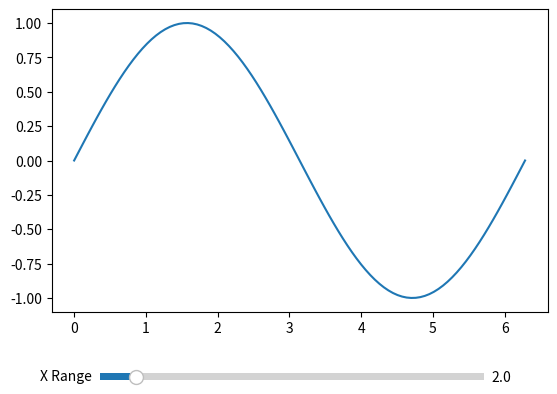

The script that saved this image:
import matplotlib.pyplot as plt
import numpy as np
from matplotlib.widgets import Slider

# Generate initial data
x = np.linspace(0, 2 * np.pi, 100)
y = np.sin(x)

# Set up figure and axis
fig, ax = plt.subplots()
plt.subplots_adjust(bottom=0.25)  # Make room for slider

# Plot initial data
line, = ax.plot(x, y)

# Set up slider
axcolor = 'lightgoldenrodyellow'
ax_slider = plt.axes([0.2, 0.1, 0.6, 0.03], facecolor=axcolor)
slider_range = Slider(ax_slider, 'X Range', 0.1, 20.0, valinit=2.0)


# Update function for slider
def update(val):
    # Get slider value and update x range and label
    x_range = slider_range.val
    x_new = np.linspace(0, x_range * np.pi, 100)
    ax.set_xlim([x_new[0], x_new[-1]])  # update x-axis limits
    ax.set_xlabel(f'x range: {x_new[0]:.2f} - {x_new[-1]:.2f}')  # update x-axis label

    # Update data and redraw plot
    line.set_xdata(x_new)
    line.set_ydata(np.sin(x_new))
    fig.canvas.draw_idle()


# Set slider update function
slider_range.on_changed(update)

# Show plot
plt.show()